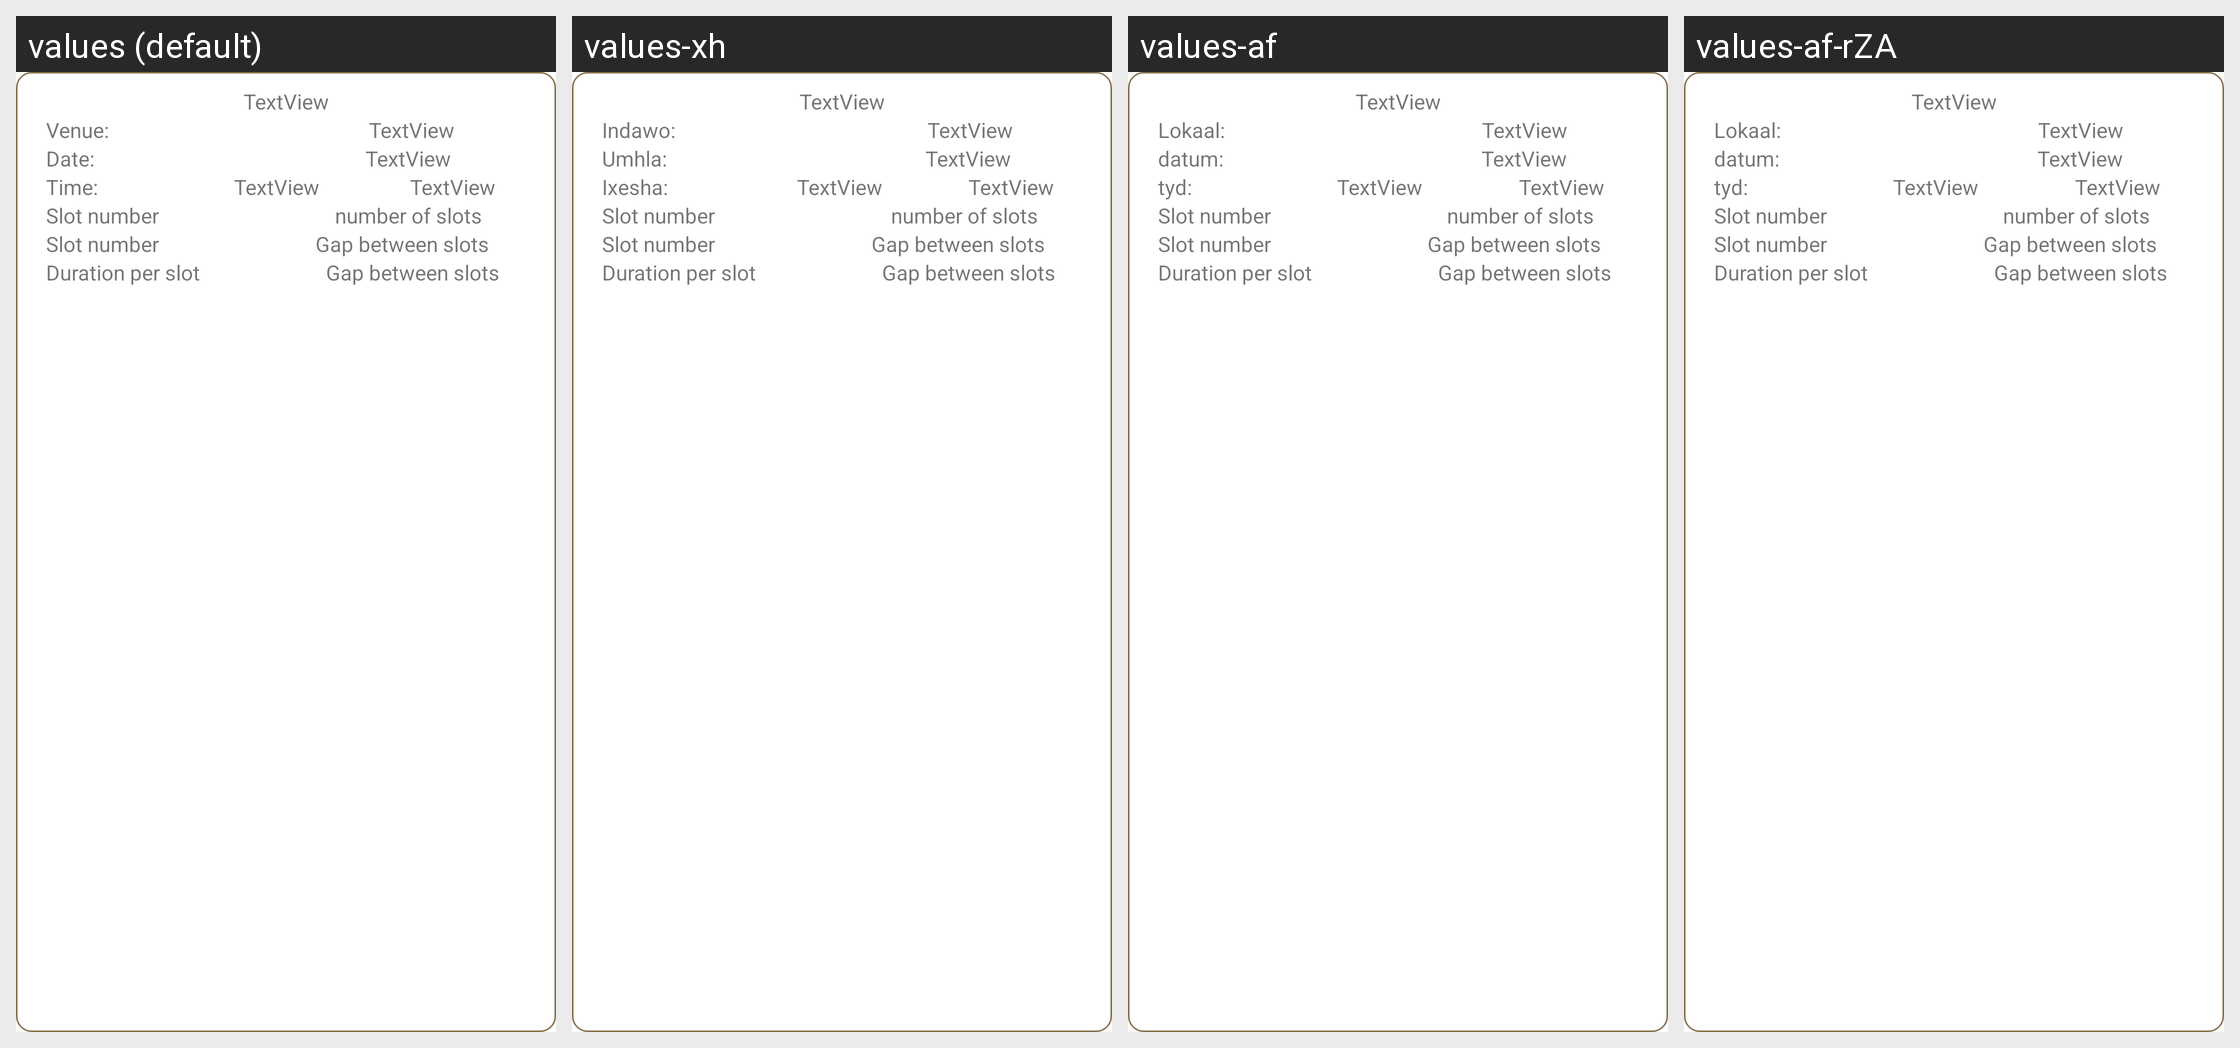

This grid shows one Android layout under several languages. Give, for every string resource on the screen, its name, the default text and each shown locale's text.
Android screen res/layout/ttbookable.xml rendered under 4 locales, left to right: values (default), values-xh, values-af, values-af-rZA. Device: Nexus 5 (rendered at 1080×1920; each locale shown at half size, 540×960, under a caption strip naming it); theme Theme.MaterialComponents.DayNight.NoActionBar.
Other locales in the repository, not shown: values-fr, values-pt, values-zu.
Strings drawn on this screen, with the default value and each locale's value (text and hints the layout hard-codes, and strings that could not be matched under every locale, appear in the picture but are not listed):

venue
  values: Venue:
  values-xh: Indawo:
  values-af: Lokaal:
  values-af-rZA: Lokaal:  [from values-af]

date
  values: Date:
  values-xh: Umhla:
  values-af: datum:
  values-af-rZA: datum:  [from values-af]

time
  values: Time:
  values-xh: Ixesha:
  values-af: tyd:
  values-af-rZA: tyd:  [from values-af]
